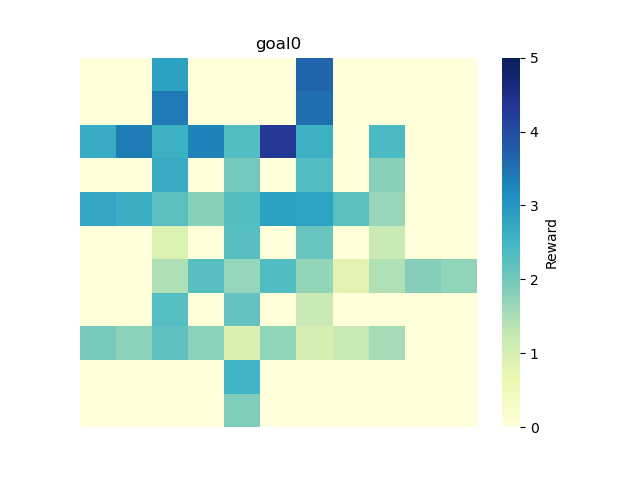

Values plotted in this chart, from the file beside it:
0, 1, 2, 3, 4, 5, 6, 7, 8, 9, 10
0.0, 0.0, 2.856, 0.0, 0.0, 0.0, 3.64, 0.0, 0.0, 0.0, 0.0
0.0, 0.0, 3.418, 0.0, 0.0, 0.0, 3.516, 0.0, 0.0, 0.0, 0.0
2.682, 3.371, 2.594, 3.317, 2.322, 4.304, 2.579, 0.0, 2.388, 0.0, 0.0
0.0, 0.0, 2.683, 0.0, 2.007, 0.0, 2.336, 0.0, 1.81, 0.0, 0.0
2.758, 2.618, 2.255, 1.8, 2.309, 2.861, 2.835, 2.235, 1.661, 0.0, 0.0
0.0, 0.0, 0.9364, 0.0, 2.279, 0.0, 2.11, 0.0, 1.192, 0.0, 0.0
0.0, 0.0, 1.476, 2.266, 1.681, 2.359, 1.708, 0.7857, 1.462, 1.822, 1.731
0.0, 0.0, 2.287, 0.0, 2.142, 0.0, 1.23, 0.0, 0.0, 0.0, 0.0
1.966, 1.758, 2.197, 1.795, 0.9544, 1.71, 1.023, 1.249, 1.553, 0.0, 0.0
0.0, 0.0, 0.0, 0.0, 2.536, 0.0, 0.0, 0.0, 0.0, 0.0, 0.0
0.0, 0.0, 0.0, 0.0, 1.88, 0.0, 0.0, 0.0, 0.0, 0.0, 0.0
